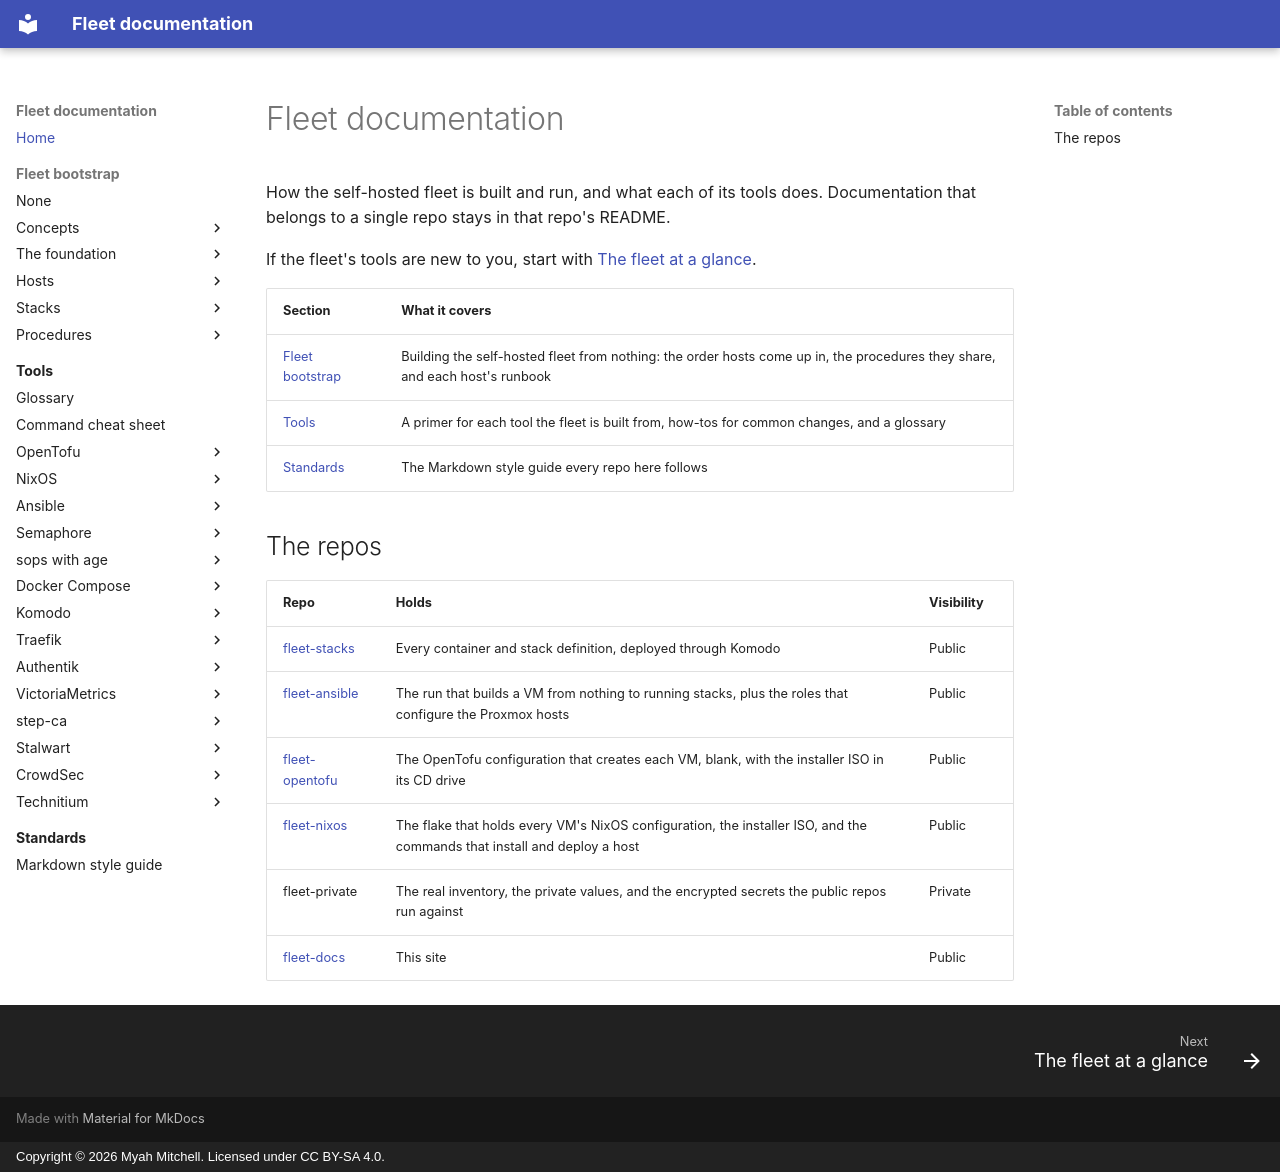

repository: myah-mitchell/fleet-docs · page: index.html · generator: mkdocs · copyright: Copyright © 2026 Myah Mitchell. Licensed under CC BY-SA 4.0.

# Fleet documentation

How the self-hosted fleet is built and run, and what each of its tools does. Documentation that belongs to a single repo stays in that repo's README.

If the fleet's tools are new to you, start with [The fleet at a glance](fleet-bootstrap/concepts/the-fleet-at-a-glance.md).

| Section | What it covers |
| --- | --- |
| [Fleet bootstrap](fleet-bootstrap/index.md) | Building the self-hosted fleet from nothing: the order hosts come up in, the procedures they share, and each host's runbook |
| [Tools](tools/index.md) | A primer for each tool the fleet is built from, how-tos for common changes, and a glossary |
| [Standards](standards/index.md) | The Markdown style guide every repo here follows |

## The repos

| Repo | Holds | Visibility |
| --- | --- | --- |
| [fleet-stacks](https://github.com/myah-mitchell/fleet-stacks) | Every container and stack definition, deployed through Komodo | Public |
| [fleet-ansible](https://github.com/myah-mitchell/fleet-ansible) | The run that builds a VM from nothing to running stacks, plus the roles that configure the Proxmox hosts | Public |
| [fleet-opentofu](https://github.com/myah-mitchell/fleet-opentofu) | The OpenTofu configuration that creates each VM, blank, with the installer ISO in its CD drive | Public |
| [fleet-nixos](https://github.com/myah-mitchell/fleet-nixos) | The flake that holds every VM's NixOS configuration, the installer ISO, and the commands that install and deploy a host | Public |
| fleet-private | The real inventory, the private values, and the encrypted secrets the public repos run against | Private |
| [fleet-docs](https://github.com/myah-mitchell/fleet-docs) | This site | Public |
